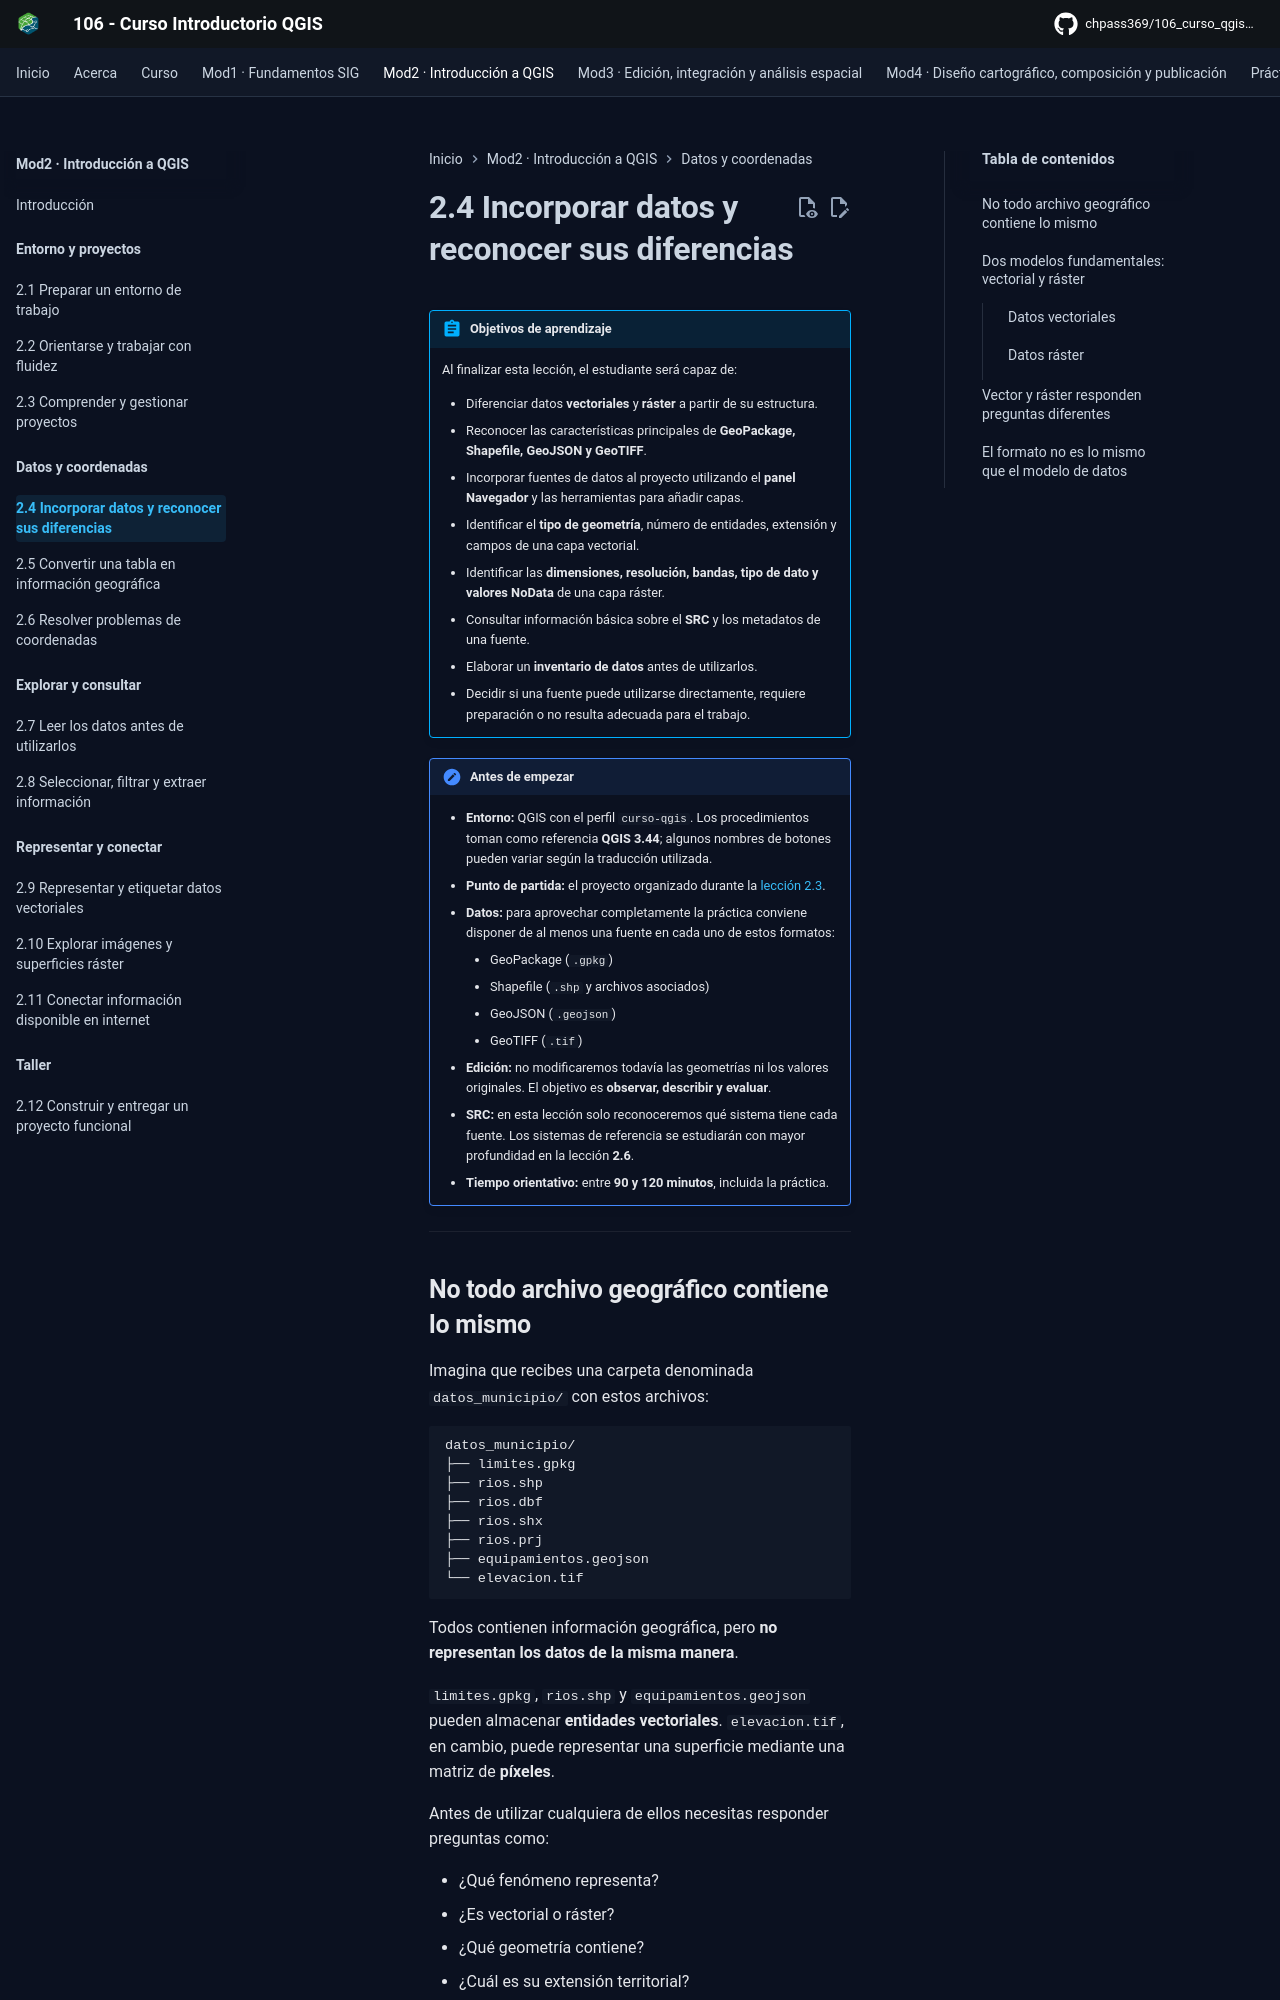

repository: CHpass369/106_curso_qgis_introductorio · page: modulo-02/04-incorporar-datos/index.html · generator: mkdocs

---
title: 2.4 Incorporar datos y reconocer sus diferencias
description: Incorporación e inspección de datos vectoriales y ráster en QGIS; diferencias entre GeoPackage, Shapefile, GeoJSON y GeoTIFF; geometrías, extensión, campos, bandas y metadatos.
---
